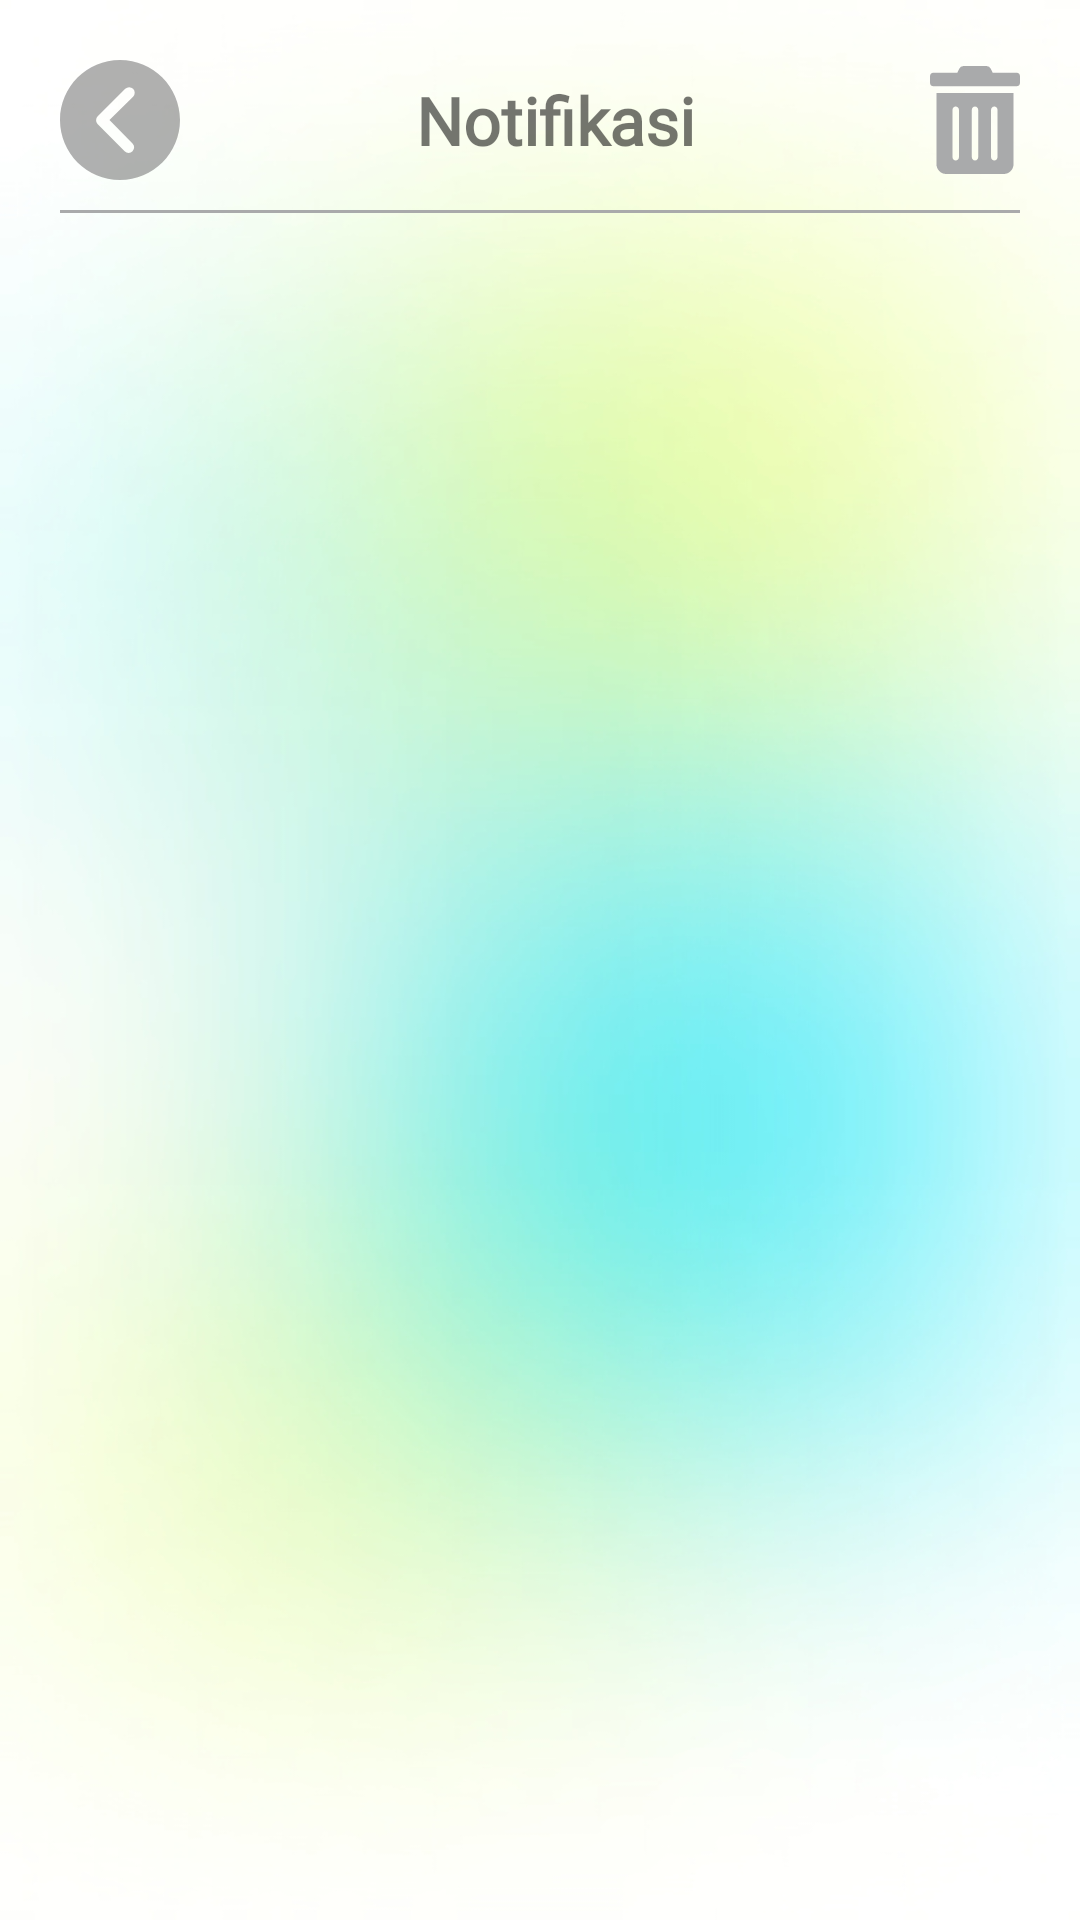

The Android layout XML behind this screen, and the referenced resources:
<!-- AndroidManifest.xml: application theme Theme.NPE_02_BeClean -->
<!-- res/layout/activity_notif.xml -->
<?xml version="1.0" encoding="utf-8"?>
<androidx.core.widget.NestedScrollView xmlns:android="http://schemas.android.com/apk/res/android"
    xmlns:tools="http://schemas.android.com/tools"
    android:layout_width="match_parent"
    android:layout_height="match_parent"
    xmlns:app="http://schemas.android.com/apk/res-auto"
    android:fillViewport="true"
    tools:layout_editor_absoluteX="0dp"
    tools:layout_editor_absoluteY="0dp"
    android:padding="20dp"
    android:background="@drawable/bg"
    tools:context=".Activities.NotifActivity">
    <androidx.constraintlayout.widget.ConstraintLayout
        android:layout_width="match_parent"
        android:layout_height="match_parent"
        >
        <ImageButton
            android:id="@+id/ib_back"
            android:layout_width="40dp"
            android:layout_height="40dp"
            android:onClick="back"
            app:layout_constraintTop_toTopOf="parent"
            app:layout_constraintStart_toStartOf="parent"
            android:background="@drawable/ic_icon_ionic_ios_arrow_dropleft_circle"/>
        <TextView
            android:layout_width="wrap_content"
            android:layout_height="wrap_content"
            android:text="Notifikasi"
            app:layout_constraintStart_toEndOf="@id/ib_back"
            app:layout_constraintEnd_toStartOf="@id/ib_trash"
            android:textSize="22dp"
            android:textStyle="bold"
            android:fontFamily="@font/sogoe_ui"
            app:layout_constraintTop_toTopOf="@id/ib_back"
            app:layout_constraintBottom_toBottomOf="@id/ib_back"/>
        <ImageButton
            android:id="@+id/ib_trash"
            android:layout_width="30dp"
            android:layout_height="40dp"
            android:onClick="back"
            android:background="@null"
            app:layout_constraintTop_toTopOf="parent"
            app:layout_constraintEnd_toEndOf="parent"
            android:tint="@color/grey_medium"
            android:scaleType="fitCenter"
            android:src="@drawable/ic_icon_awesome_trash_alt"/>
        <View
            android:id="@+id/v_line"
            android:layout_width="0dp"
            android:layout_height="1dp"
            android:background="@color/grey_medium"
            app:layout_constraintStart_toStartOf="parent"
            app:layout_constraintEnd_toEndOf="parent"
            app:layout_constraintTop_toBottomOf="@id/ib_trash"
            android:layout_marginTop="10dp"/>
        <androidx.recyclerview.widget.RecyclerView
            android:layout_width="match_parent"
            android:layout_height="0dp"
            android:layout_marginTop="15dp"
            app:layout_constraintTop_toBottomOf="@id/v_line"
            app:layout_constraintStart_toStartOf="parent"
            app:layout_constraintEnd_toEndOf="parent"
            app:layout_constraintBottom_toBottomOf="parent"
            tools:listitem="@layout/item_notif"
            />
    </androidx.constraintlayout.widget.ConstraintLayout>
</androidx.core.widget.NestedScrollView>
<!-- res/layout/item_notif.xml (included above) -->
<?xml version="1.0" encoding="utf-8"?>
<androidx.constraintlayout.widget.ConstraintLayout xmlns:android="http://schemas.android.com/apk/res/android"
    android:layout_width="match_parent"
    android:layout_height="wrap_content"
    android:paddingTop="10dp"
    android:paddingBottom="5dp"
    xmlns:app="http://schemas.android.com/apk/res-auto">
    <ImageButton
        android:id="@+id/ib_notif"
        android:layout_width="30dp"
        android:layout_height="40dp"
        android:onClick="back"
        android:background="@null"
        app:layout_constraintTop_toTopOf="@id/tv_title_disc"
        app:layout_constraintBottom_toBottomOf="@id/tv_ayo"
        app:layout_constraintStart_toStartOf="parent"
        android:tint="@color/blue_primary"
        android:scaleType="fitCenter"
        android:src="@drawable/ic_baseline_notifications_24"/>
    <TextView
        android:id="@+id/tv_title_disc"
        android:layout_width="wrap_content"
        android:layout_height="wrap_content"
        android:layout_marginLeft="10dp"
        android:text="Discount Besar-besaran"
        android:textSize="17dp"
        android:textStyle="bold"
        app:layout_constraintTop_toTopOf="parent"
        app:layout_constraintStart_toEndOf="@id/ib_notif"
        />
    <TextView
        android:id="@+id/tv_ayo"
        android:layout_width="0dp"
        android:layout_height="wrap_content"
        android:layout_marginLeft="10dp"
        android:text="Ayo buruan promo 20% untuk pemesanan pembersih sekarang juga"
        android:maxLines="1"
        app:layout_constraintTop_toBottomOf="@id/tv_title_disc"
        app:layout_constraintEnd_toStartOf="@id/tv_time"
        android:ellipsize="end"
        android:layout_marginRight="20dp"
        app:layout_constraintStart_toEndOf="@id/ib_notif"/>
    <TextView
        android:id="@+id/tv_time"
        android:layout_width="wrap_content"
        android:layout_height="wrap_content"
        android:text="min"
        android:layout_marginRight="6dp"
        app:layout_constraintEnd_toEndOf="parent"
        app:layout_constraintTop_toTopOf="parent"
        />
    <View
        android:id="@+id/v_line"
        android:layout_width="0dp"
        android:layout_height="1dp"
        android:background="@color/grey_medium"
        app:layout_constraintStart_toStartOf="parent"
        app:layout_constraintEnd_toEndOf="parent"
        app:layout_constraintTop_toBottomOf="@id/tv_ayo"
        android:layout_marginTop="10dp"/>
</androidx.constraintlayout.widget.ConstraintLayout>
<!-- resources referenced by this layout -->
<resources>
  <color name="blue_primary">#FF108AD6</color>
  <color name="grey_medium">#FFA9AAAB</color>
  <!-- drawable bg: png bitmap (drawable, 422433 bytes) -->
  <!-- drawable ic_icon_awesome_trash_alt (drawable) -->
  <vector xmlns:android="http://schemas.android.com/apk/res/android"
      android:width="322.31dp"
      android:height="387.213dp"
      android:viewportWidth="322.31"
      android:viewportHeight="387.213">
    <path
        android:pathData="M23.022,350.912c0,20.049 15.461,36.3 34.533,36.3h207.2c19.072,0 34.533,-16.253 34.533,-36.3L299.288,96.8L23.022,96.8ZM218.71,157.305c0,-6.683 5.154,-12.1 11.511,-12.1s11.511,5.418 11.511,12.1L241.732,326.711c0,6.683 -5.154,12.1 -11.511,12.1s-11.511,-5.418 -11.511,-12.1ZM149.644,157.305c0,-6.683 5.154,-12.1 11.511,-12.1s11.511,5.418 11.511,12.1L172.666,326.711c0,6.683 -5.154,12.1 -11.511,12.1s-11.511,-5.418 -11.511,-12.1ZM80.578,157.305c0,-6.683 5.154,-12.1 11.511,-12.1s11.511,5.418 11.511,12.1L103.6,326.711c0,6.683 -5.154,12.1 -11.511,12.1s-11.511,-5.418 -11.511,-12.1ZM310.8,24.2L224.466,24.2L217.7,10.059A17.2,17.2 0,0 0,202.235 0L120,0a17.005,17.005 0,0 0,-15.4 10.058L97.844,24.2L11.511,24.2C5.154,24.2 0,29.618 0,36.3L0,60.5c0,6.683 5.154,12.1 11.511,12.1L310.8,72.6c6.357,0 11.511,-5.418 11.511,-12.1L322.311,36.3C322.31,29.618 317.156,24.2 310.8,24.2Z"
        android:fillColor="#fff"/>
  </vector>
  <!-- drawable ic_icon_ionic_ios_arrow_dropleft_circle (drawable) -->
  <vector xmlns:android="http://schemas.android.com/apk/res/android"
      android:width="238.095dp"
      android:height="227.986dp"
      android:viewportWidth="238.095"
      android:viewportHeight="227.986">
    <path
        android:pathData="M119.047,0C53.285,0 0,51.025 0,113.993S53.285,227.986 119.047,227.986 238.095,176.963 238.095,113.993 184.81,0 119.047,0ZM143.887,158.439a10.3,10.3 0,0 1,0 14.962,11.166 11.166,0 0,1 -7.784,3.069 11.359,11.359 0,0 1,-7.841 -3.124l-53.8,-51.681a10.243,10.243 0,0 1,0.343 -14.578l54.6,-52.448a11.385,11.385 0,0 1,15.625 0,10.254 10.254,0 0,1 0,14.962l-46.875,44.392Z"
        android:strokeAlpha="0.55"
        android:fillColor="#707070"
        android:fillAlpha="0.55"/>
  </vector>
  <style name="Theme.NPE_02_BeClean" parent="Theme.MaterialComponents.DayNight.NoActionBar">
          
          <item name="colorPrimary">@color/green_primary</item>
          <item name="colorPrimaryVariant">@color/blue_primary</item>
          <item name="colorOnPrimary">@color/white</item>
          
          <item name="colorSecondary">@color/teal_200</item>
          <item name="colorSecondaryVariant">@color/teal_700</item>
          <item name="colorOnSecondary">@color/black</item>
          
          <item name="android:statusBarColor" tools:targetApi="l">?attr/colorPrimaryVariant</item>
          
      </style>
  <color name="green_primary">#FFB0D235</color>
  <color name="white">#FFFFFFFF</color>
  <color name="black">#FF000000</color>
  <!-- not gathered from this repository: default colours our renderer supplied (Android Studio template values) -->
  <color name="teal_200">#FF03DAC5</color>
  <color name="teal_700">#FF018786</color>
</resources>
